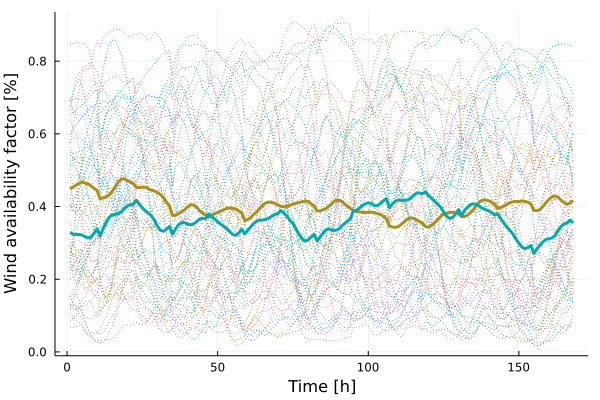

Values plotted in this chart, from the file beside it:
x1, x2
0.4486, 0.3291
0.4537, 0.324
0.4587, 0.3228
0.4638, 0.3231
0.4671, 0.3214
0.4646, 0.3168
0.4626, 0.3134
0.4564, 0.3161
0.4496, 0.3267
0.4439, 0.3383
0.4206, 0.3198
0.4241, 0.3394
0.4265, 0.3573
0.4315, 0.3707
0.4422, 0.3773
0.4548, 0.3785
0.4672, 0.3805
0.4755, 0.3856
0.476, 0.394
0.4721, 0.4012
0.4672, 0.4056
0.4633, 0.4059
0.4524, 0.4171
0.4519, 0.4061
0.4533, 0.3964
0.4535, 0.3884
0.4483, 0.3814
0.4453, 0.3747
0.4428, 0.3621
0.4384, 0.3459
0.4324, 0.3345
0.4245, 0.3319
0.4122, 0.3375
0.4024, 0.3452
0.3757, 0.3237
0.3755, 0.3377
0.3802, 0.3499
0.3856, 0.3558
0.3907, 0.3555
0.3992, 0.3515
0.4049, 0.3496
0.4042, 0.3519
0.3984, 0.3581
0.3889, 0.3656
0.3818, 0.3677
0.3768, 0.3669
0.3705, 0.3793
0.3758, 0.3719
0.3802, 0.3661
0.3835, 0.3578
0.387, 0.3512
0.3911, 0.3457
0.3946, 0.3392
0.3961, 0.3308
0.3948, 0.323
0.3929, 0.3209
0.3881, 0.327
0.3824, 0.3378
0.3614, 0.3249
0.3639, 0.3347
... 108 more rows
